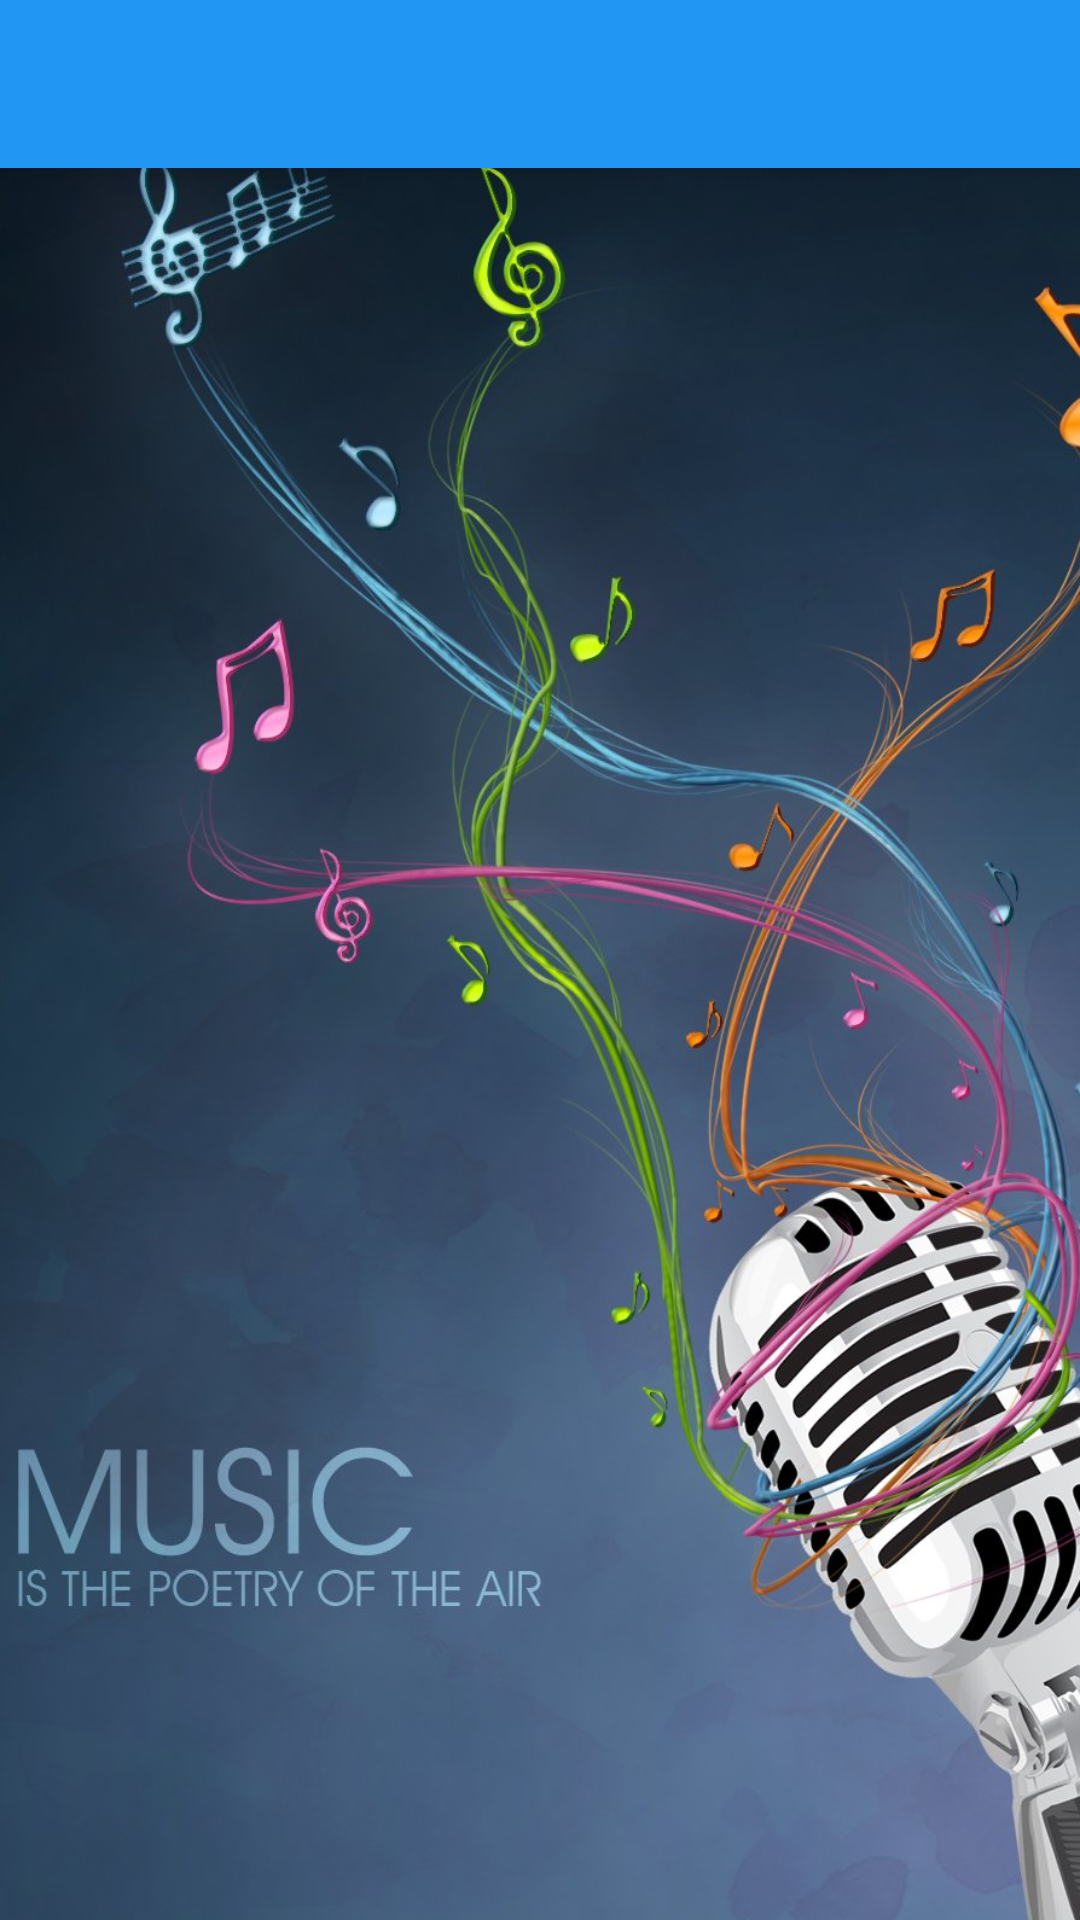

Produce the Android XML layout that renders to this screen, including the resource entries it uses.
<!-- AndroidManifest.xml: application theme AppTheme -->
<!-- res/layout/activity_home.xml -->
<android.support.v4.widget.DrawerLayout xmlns:android="http://schemas.android.com/apk/res/android"
    xmlns:tools="http://schemas.android.com/tools"
    xmlns:app="http://schemas.android.com/apk/res-auto"
    android:layout_width="match_parent"
    android:layout_height="match_parent"
    android:id="@+id/drawer"
    tools:context=".MainActivity"
    android:background="@drawable/bg_02">
    <RelativeLayout
        android:layout_width="match_parent"
        android:layout_height="match_parent"
        android:orientation="vertical">
        <include
            android:id="@+id/toolbar"
            layout="@layout/toolbar"/>

        <FrameLayout
            android:id="@+id/main_content"
            android:layout_width="match_parent"
            android:layout_height="match_parent"
            android:layout_below="@id/toolbar"/>

        <FrameLayout
            android:id="@+id/controllers"
            android:layout_width="match_parent"
            android:layout_height="90dp"
            android:layout_alignParentBottom="true"
            android:visibility="visible">
        </FrameLayout>
    </RelativeLayout>


    <android.support.design.widget.NavigationView
        android:id="@+id/navigation_view"
        android:layout_width="wrap_content"
        android:layout_height="match_parent"
        android:layout_gravity="start"
        app:headerLayout="@layout/drawer_navigation_header"
        app:menu="@menu/drawer_navigation_item"/>
</android.support.v4.widget.DrawerLayout>
<!-- res/layout/toolbar.xml (included above) -->
<?xml version="1.0" encoding="utf-8"?>
<android.support.v7.widget.Toolbar xmlns:android="http://schemas.android.com/apk/res/android"
    android:layout_width="match_parent"
    android:layout_height="wrap_content"
    android:orientation="vertical"
    android:background="@color/PrimaryColor"
    android:theme="@style/ThemeOverlay.AppCompat.Dark"
    android:elevation="4dp">

</android.support.v7.widget.Toolbar>
<!-- res/layout/drawer_navigation_header.xml (included above) -->
<?xml version="1.0" encoding="utf-8"?>
<RelativeLayout xmlns:android="http://schemas.android.com/apk/res/android"
    android:layout_width="match_parent"
    android:layout_height="190dp"
    android:orientation="vertical"
    android:background="@android:color/holo_blue_light">


    <de.hdodenhof.circleimageview.CircleImageView
        xmlns:app="http://schemas.android.com/apk/res-auto"
        android:id="@+id/profile_image"
        android:layout_width="76dp"
        android:layout_height="76dp"
        app:border_color="#FF000000"
        android:layout_marginLeft="24dp"
        android:layout_centerVertical="true"
        android:layout_alignParentLeft="true"
        android:layout_alignParentStart="true"
        android:layout_marginStart="24dp"
        android:src="@mipmap/ic_music_launcher"/>

    <TextView
        android:layout_width="wrap_content"
        android:layout_height="wrap_content"
        android:text="Online Music"
        android:textSize="14sp"
        android:textColor="#FFF"
        android:textStyle="bold"
        android:gravity="left"
        android:paddingBottom="4dp"
        android:id="@+id/username"
        android:layout_above="@+id/email"
        android:layout_alignLeft="@+id/profile_image"
        android:layout_alignStart="@+id/profile_image"/>


    <TextView
        android:layout_width="wrap_content"
        android:layout_height="wrap_content"
        android:text="Playing Music Wherever You are"
        android:id="@+id/email"
        android:gravity="left"
        android:layout_marginBottom="8dp"
        android:textSize="14sp"
        android:textColor="#fff"
        android:layout_alignParentBottom="true"
        android:layout_alignLeft="@+id/username"
        android:layout_alignStart="@+id/username"/>


</RelativeLayout>
<!-- resources referenced by this layout -->
<resources>
  <color name="PrimaryColor">#2196F3</color>
  <!-- drawable bg_02: png bitmap (drawable-hdpi, 477908 bytes) -->
  <!-- mipmap ic_music_launcher: png bitmap (mipmap-hdpi, 2229 bytes) -->
  <style name="AppTheme" parent="Theme.AppCompat.Light.NoActionBar">
          <item name="colorPrimary">@color/PrimaryColor</item>
          <item name="colorPrimaryDark">@color/PrimaryDarkColor</item>
          
      </style>
  <color name="PrimaryDarkColor">#1976D2</color>
</resources>
